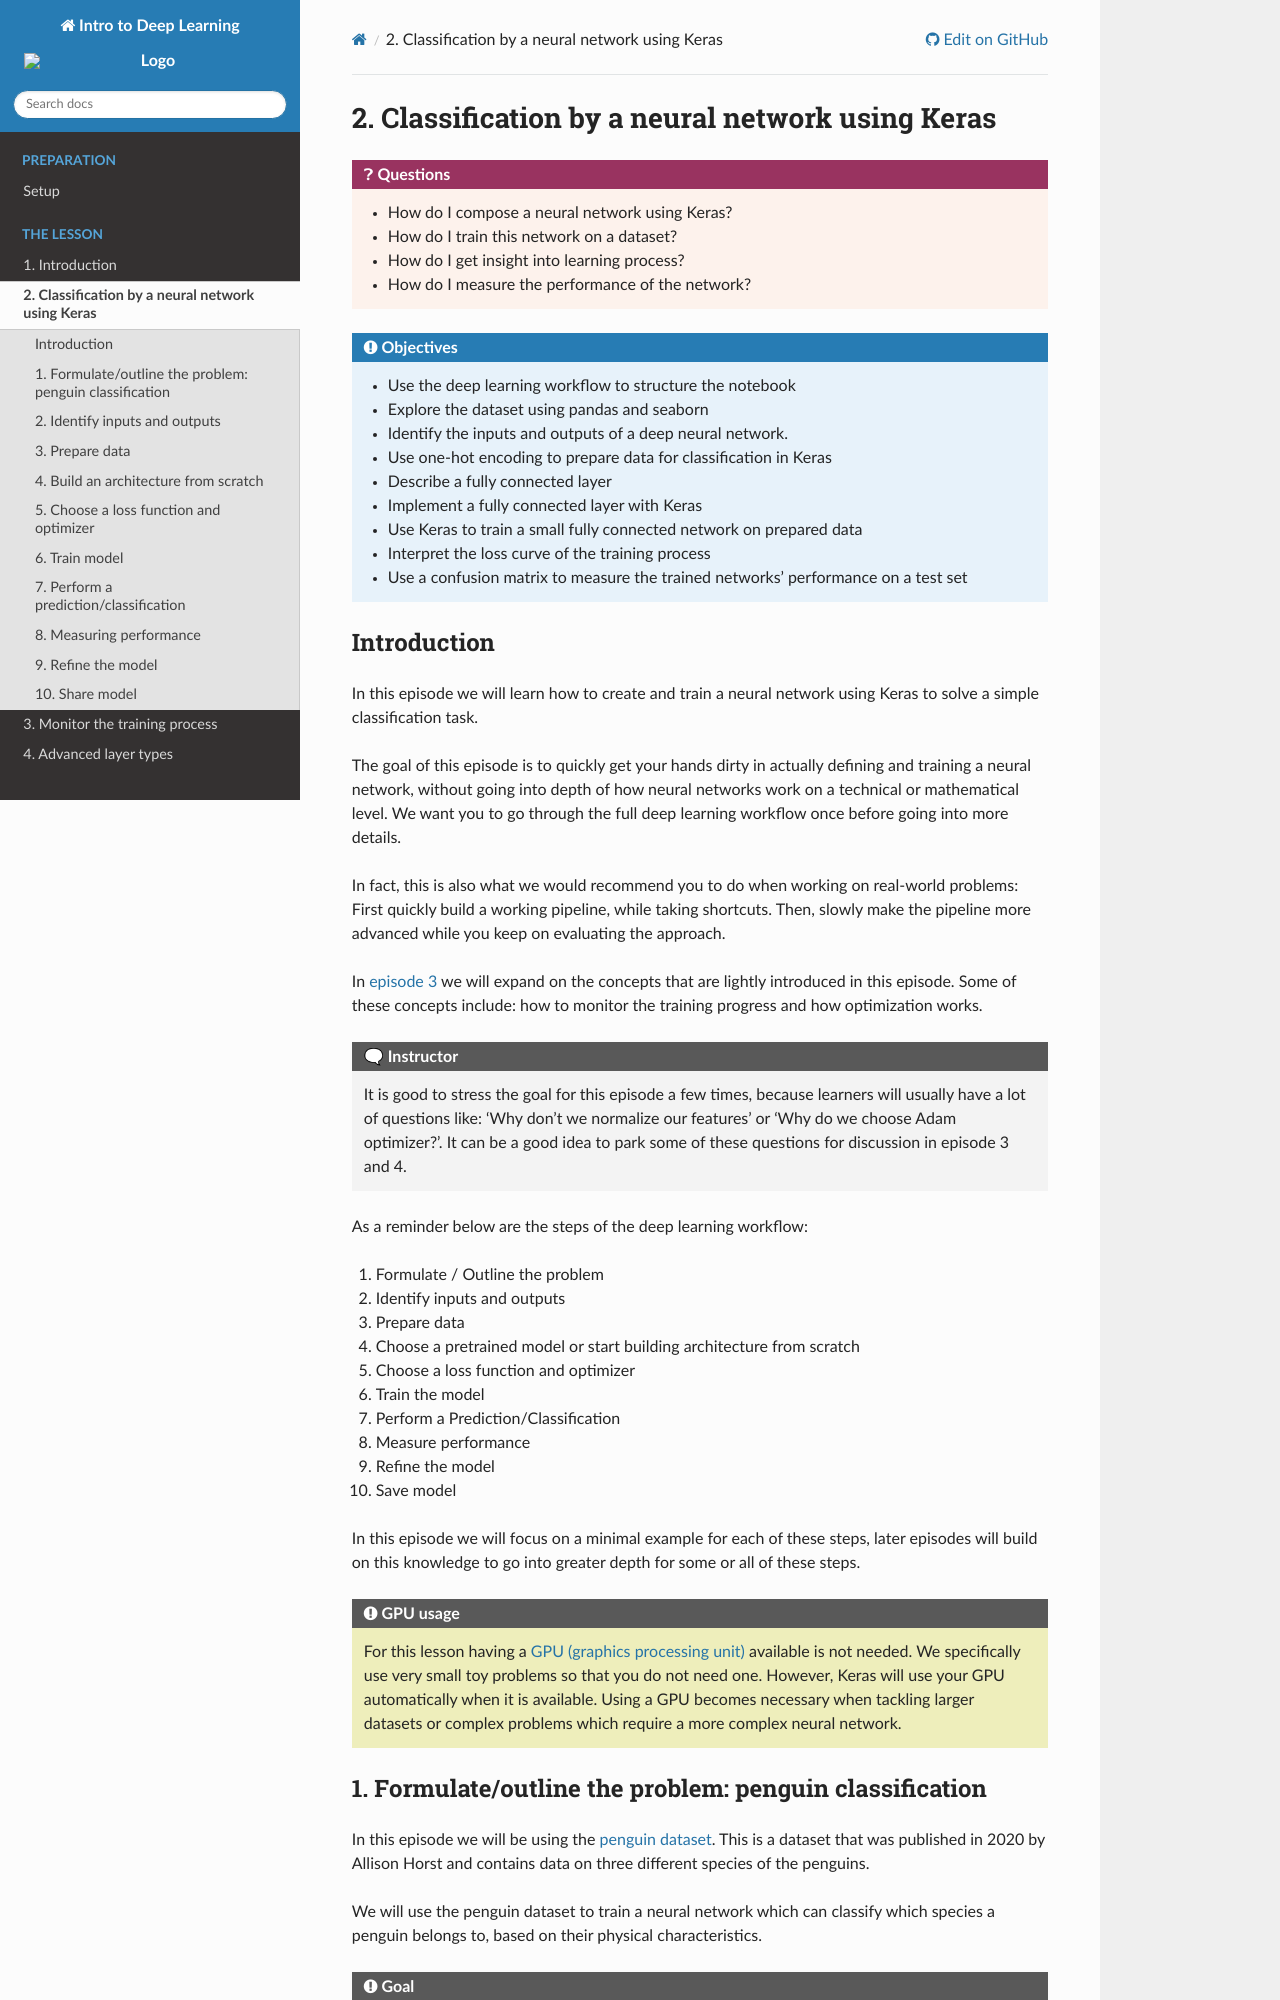

repository: ENCCS/deep-learning-intro · page: 2-keras/index.html · generator: sphinx

---
title: "Classification by a neural network using Keras"
teaching: 60
exercises: 50
---

::: questions
- How do I compose a neural network using Keras?
- How do I train this network on a dataset?
- How do I get insight into learning process?
- How do I measure the performance of the network?
:::

::: objectives
- Use the deep learning workflow to structure the notebook
- Explore the dataset using pandas and seaborn
- Identify the inputs and outputs of a deep neural network.
- Use one-hot encoding to prepare data for classification in Keras
- Describe a fully connected layer
- Implement a fully connected layer with Keras
- Use Keras to train a small fully connected network on prepared data
- Interpret the loss curve of the training process
- Use a confusion matrix to measure the trained networks' performance on a test set
:::


## Introduction
In this episode we will learn how to create and train a neural network using Keras to solve a simple classification task.

The goal of this episode is to quickly get your hands dirty in actually defining and training a neural network,
without going into depth of how neural networks work on a technical or mathematical level.
We want you to go through the full deep learning workflow once before going into more details.

In fact, this is also what we would recommend you to do when working on real-world problems:
First quickly build a working pipeline, while taking shortcuts.
Then, slowly make the pipeline more advanced while you keep on evaluating the approach.

In [episode 3](episodes/3-monitor-the-model.md) we will expand on the concepts that are lightly introduced in this episode.
Some of these concepts include: how to monitor the training progress and how optimization works.

::: instructor
It is good to stress the goal for this episode a few times, because learners will usually have a lot of questions like:
'Why don't we normalize our features' or 'Why do we choose Adam optimizer?'.
It can be a good idea to park some of these questions for discussion in episode 3 and 4.
:::

As a reminder below are the steps of the deep learning workflow:

1. Formulate / Outline the problem
2. Identify inputs and outputs
3. Prepare data
4. Choose a pretrained model or start building architecture from scratch
5. Choose a loss function and optimizer
6. Train the model
7. Perform a Prediction/Classification
8. Measure performance
9. Refine the model
10. Save model

In this episode we will focus on a minimal example for each of these steps, later episodes will build on this knowledge to go into greater depth for some or all of these steps.

::: callout
## GPU usage
For this lesson having a [GPU (graphics processing unit)](https://glosario.carpentries.org/en/#gpu) available is not needed.
We specifically use very small toy problems so that you do not need one.
However, Keras will use your GPU automatically when it is available.
Using a GPU becomes necessary when tackling larger datasets or complex problems which
require a more complex neural network.
:::

## 1. Formulate/outline the problem: penguin classification
In this episode we will be using the [penguin dataset](https://zenodo.org/record/3960218). This is a dataset that was published in 2020 by Allison Horst and contains data on three different species of the penguins.

We will use the penguin dataset to train a neural network which can classify which species a
penguin belongs to, based on their physical characteristics.

::: callout
